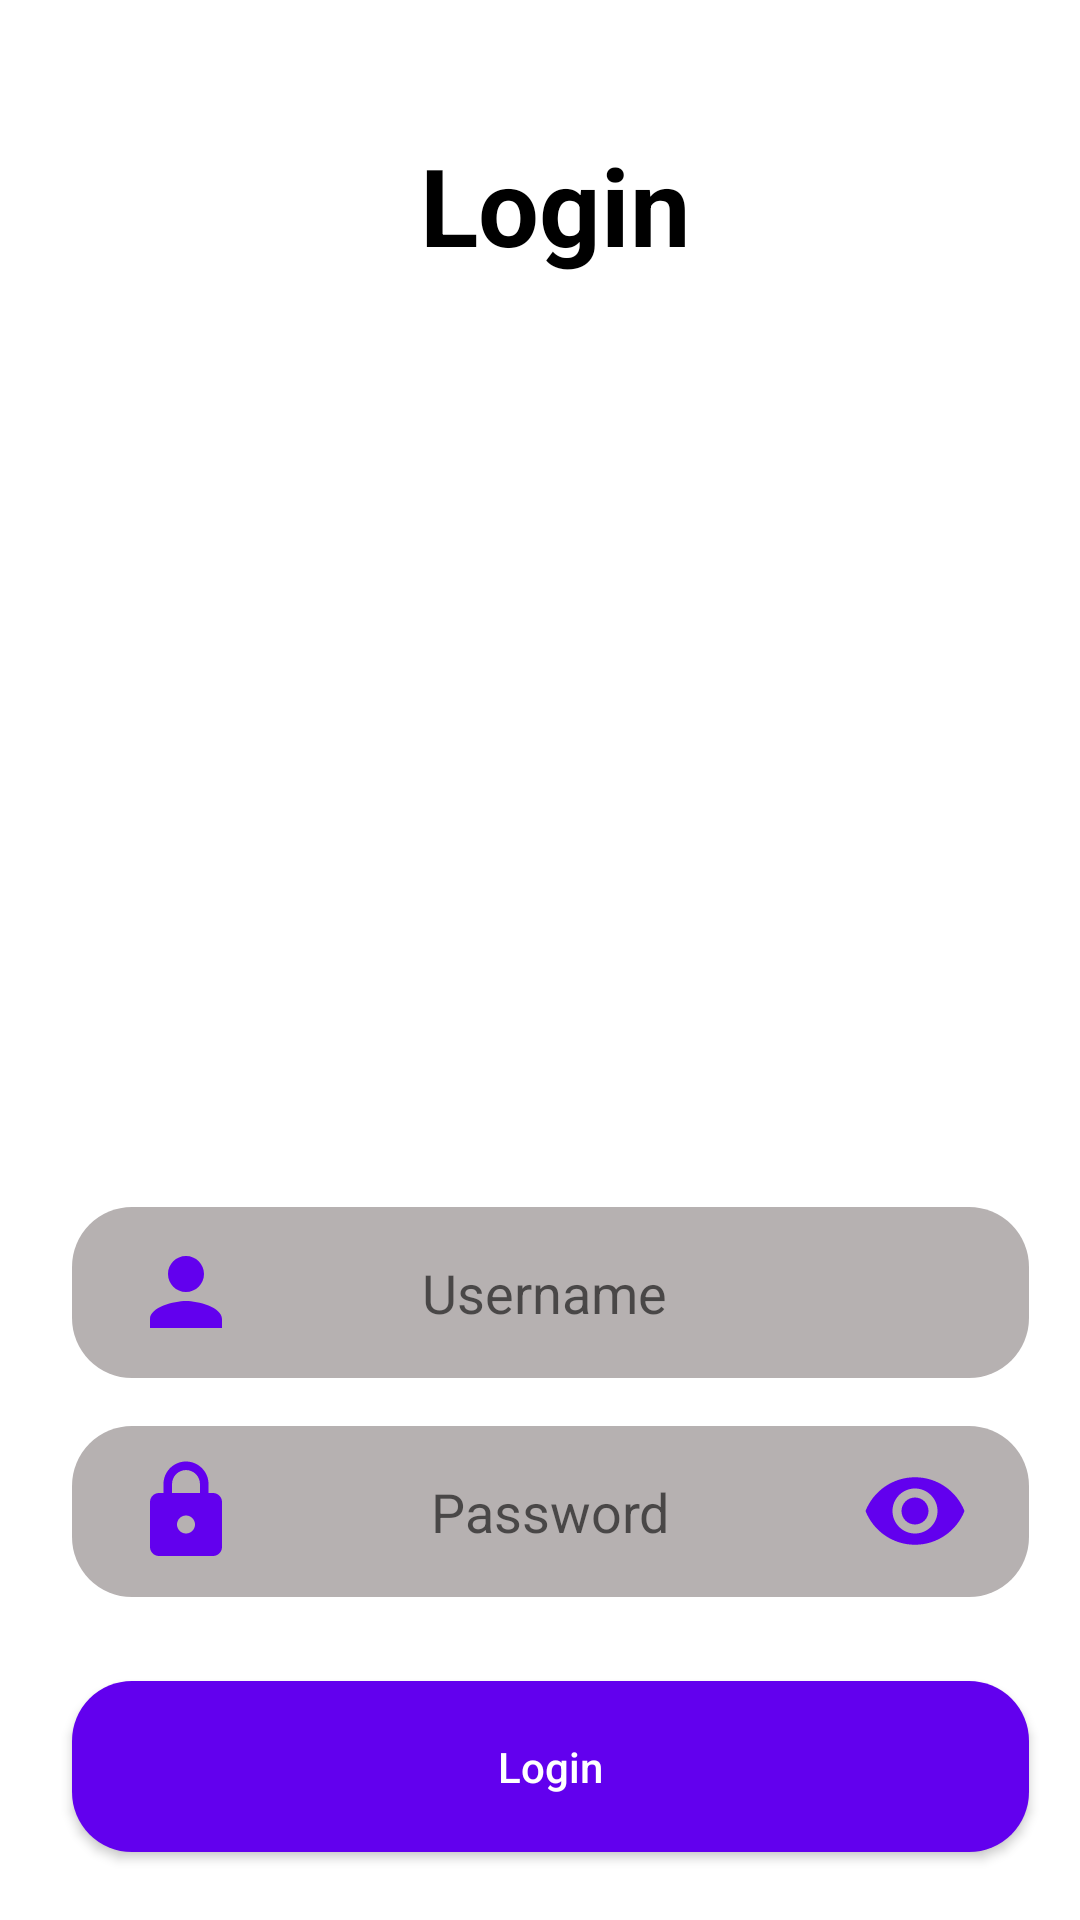

Android layout source for this screen:
<!-- AndroidManifest.xml: application theme Theme.Homework_15 -->
<!-- res/layout/fragment_login.xml -->
<?xml version="1.0" encoding="utf-8"?>
<androidx.constraintlayout.widget.ConstraintLayout xmlns:android="http://schemas.android.com/apk/res/android"
    xmlns:app="http://schemas.android.com/apk/res-auto"
    xmlns:tools="http://schemas.android.com/tools"
    android:layout_width="match_parent"
    android:layout_height="match_parent"
    tools:context=".LoginFragment">

    <androidx.appcompat.widget.AppCompatTextView
        android:id="@+id/appCompatTextView2"
        android:layout_width="wrap_content"
        android:layout_height="wrap_content"
        android:layout_marginStart="140dp"
        android:layout_marginTop="44dp"
        android:text="@string/login"
        android:inputType="textEmailAddress"
        android:textColor="@color/black"
        android:textSize="36sp"
        android:textStyle="bold"
        app:layout_constraintStart_toStartOf="parent"
        app:layout_constraintTop_toTopOf="parent"></androidx.appcompat.widget.AppCompatTextView>


    <androidx.appcompat.widget.AppCompatImageView
        android:id="@+id/appCompatImageView3"
        android:layout_width="235dp"
        android:layout_height="238dp"
        android:layout_marginStart="56dp"
        android:layout_marginTop="24dp"
        app:layout_constraintStart_toStartOf="parent"
        app:layout_constraintTop_toBottomOf="@+id/appCompatTextView2"
        app:srcCompat="@drawable/ic_humaaan_10" />

    <androidx.appcompat.widget.AppCompatEditText
        android:id="@+id/logUser"
        android:layout_width="319dp"
        android:layout_height="57dp"
        android:layout_marginStart="24dp"
        android:layout_marginTop="48dp"
        android:background="@drawable/btn2_style"
        android:drawableStart="@drawable/ic_baseline_person_24"
        android:gravity="center"
        android:hint="@string/username"
        android:inputType="text"
        android:paddingStart="20dp"
        android:paddingEnd="60dp"
        app:layout_constraintStart_toStartOf="parent"
        app:layout_constraintTop_toBottomOf="@+id/appCompatImageView3" />

    <androidx.appcompat.widget.AppCompatEditText
        android:id="@+id/appCompatEditText"
        android:layout_width="319dp"
        android:layout_height="57dp"
        android:layout_marginStart="24dp"
        android:layout_marginTop="16dp"
        android:background="@drawable/btn2_style"
        android:drawableStart="@drawable/ic_baseline_lock_24"
        android:drawableEnd="@drawable/ic_baseline_remove_red_eye_24"
        android:gravity="center"
        android:hint="@string/password"
        android:inputType="textPassword"
        android:paddingStart="20dp"
        android:paddingEnd="20dp"
        app:layout_constraintStart_toStartOf="parent"
        app:layout_constraintTop_toBottomOf="@+id/logUser" />

    <androidx.appcompat.widget.AppCompatButton
        android:id="@+id/homeRegBtn"
        android:layout_width="319dp"
        android:layout_height="57dp"
        android:layout_marginStart="24dp"
        android:layout_marginTop="28dp"
        android:background="@drawable/btn_style"
        android:text="@string/login"
        android:inputType="text"
        android:textColor="@color/white"
        app:layout_constraintStart_toStartOf="parent"
        app:layout_constraintTop_toBottomOf="@+id/appCompatEditText" />


</androidx.constraintlayout.widget.ConstraintLayout>
<!-- resources referenced by this layout -->
<resources>
  <!-- drawable btn2_style (drawable) -->
  <?xml version="1.0" encoding="utf-8"?>
  <shape xmlns:android="http://schemas.android.com/apk/res/android">
  <solid android:color="#B6B1B1"></solid>
      <corners android:radius="20dp"></corners>
  </shape>
  <!-- drawable btn_style (drawable) -->
  <?xml version="1.0" encoding="utf-8"?>
  <shape xmlns:android="http://schemas.android.com/apk/res/android">
       <solid android:color="#FF6200EE"></solid>
       <corners android:radius="20dp"></corners>
  </shape>
  <!-- drawable ic_baseline_lock_24 (drawable) -->
  <vector android:height="36dp" android:tint="#6200EE"
      android:viewportHeight="24" android:viewportWidth="24"
      android:width="36dp" xmlns:android="http://schemas.android.com/apk/res/android">
      <path android:fillColor="@android:color/white" android:pathData="M18,8h-1L17,6c0,-2.76 -2.24,-5 -5,-5S7,3.24 7,6v2L6,8c-1.1,0 -2,0.9 -2,2v10c0,1.1 0.9,2 2,2h12c1.1,0 2,-0.9 2,-2L20,10c0,-1.1 -0.9,-2 -2,-2zM12,17c-1.1,0 -2,-0.9 -2,-2s0.9,-2 2,-2 2,0.9 2,2 -0.9,2 -2,2zM15.1,8L8.9,8L8.9,6c0,-1.71 1.39,-3.1 3.1,-3.1 1.71,0 3.1,1.39 3.1,3.1v2z"/>
  </vector>
  <!-- drawable ic_baseline_person_24 (drawable) -->
  <vector android:height="36dp" android:tint="#6200EE"
      android:viewportHeight="24" android:viewportWidth="24"
      android:width="36dp" xmlns:android="http://schemas.android.com/apk/res/android">
      <path android:fillColor="@android:color/white" android:pathData="M12,12c2.21,0 4,-1.79 4,-4s-1.79,-4 -4,-4 -4,1.79 -4,4 1.79,4 4,4zM12,14c-2.67,0 -8,1.34 -8,4v2h16v-2c0,-2.66 -5.33,-4 -8,-4z"/>
  </vector>
  <!-- drawable ic_baseline_remove_red_eye_24 (drawable) -->
  <vector android:height="36dp" android:tint="#6200EE"
      android:viewportHeight="24" android:viewportWidth="24"
      android:width="36dp" xmlns:android="http://schemas.android.com/apk/res/android">
      <path android:fillColor="@android:color/white" android:pathData="M12,4.5C7,4.5 2.73,7.61 1,12c1.73,4.39 6,7.5 11,7.5s9.27,-3.11 11,-7.5c-1.73,-4.39 -6,-7.5 -11,-7.5zM12,17c-2.76,0 -5,-2.24 -5,-5s2.24,-5 5,-5 5,2.24 5,5 -2.24,5 -5,5zM12,9c-1.66,0 -3,1.34 -3,3s1.34,3 3,3 3,-1.34 3,-3 -1.34,-3 -3,-3z"/>
  </vector>
  <string name="login">Login</string>
  <string name="password">Password</string>
  <string name="username">Username</string>
  <style name="Theme.Homework_15" parent="Theme.MaterialComponents.DayNight.DarkActionBar">
          
          <item name="colorPrimary">@color/purple_500</item>
          <item name="colorPrimaryVariant">@color/purple_700</item>
          <item name="colorOnPrimary">@color/white</item>
          
          <item name="colorSecondary">@color/teal_200</item>
          <item name="colorSecondaryVariant">@color/teal_700</item>
          <item name="colorOnSecondary">@color/black</item>
          
          <item name="android:statusBarColor" tools:targetApi="l">?attr/colorPrimaryVariant</item>
          
      </style>
  <!-- not gathered from this repository: default colours our renderer supplied (Android Studio template values) -->
  <color name="purple_500">#FF6200EE</color>
  <color name="purple_700">#FF3700B3</color>
  <color name="teal_200">#FF03DAC5</color>
  <color name="teal_700">#FF018786</color>
  <color name="black">#FF000000</color>
  <color name="white">#FFFFFFFF</color>
</resources>
